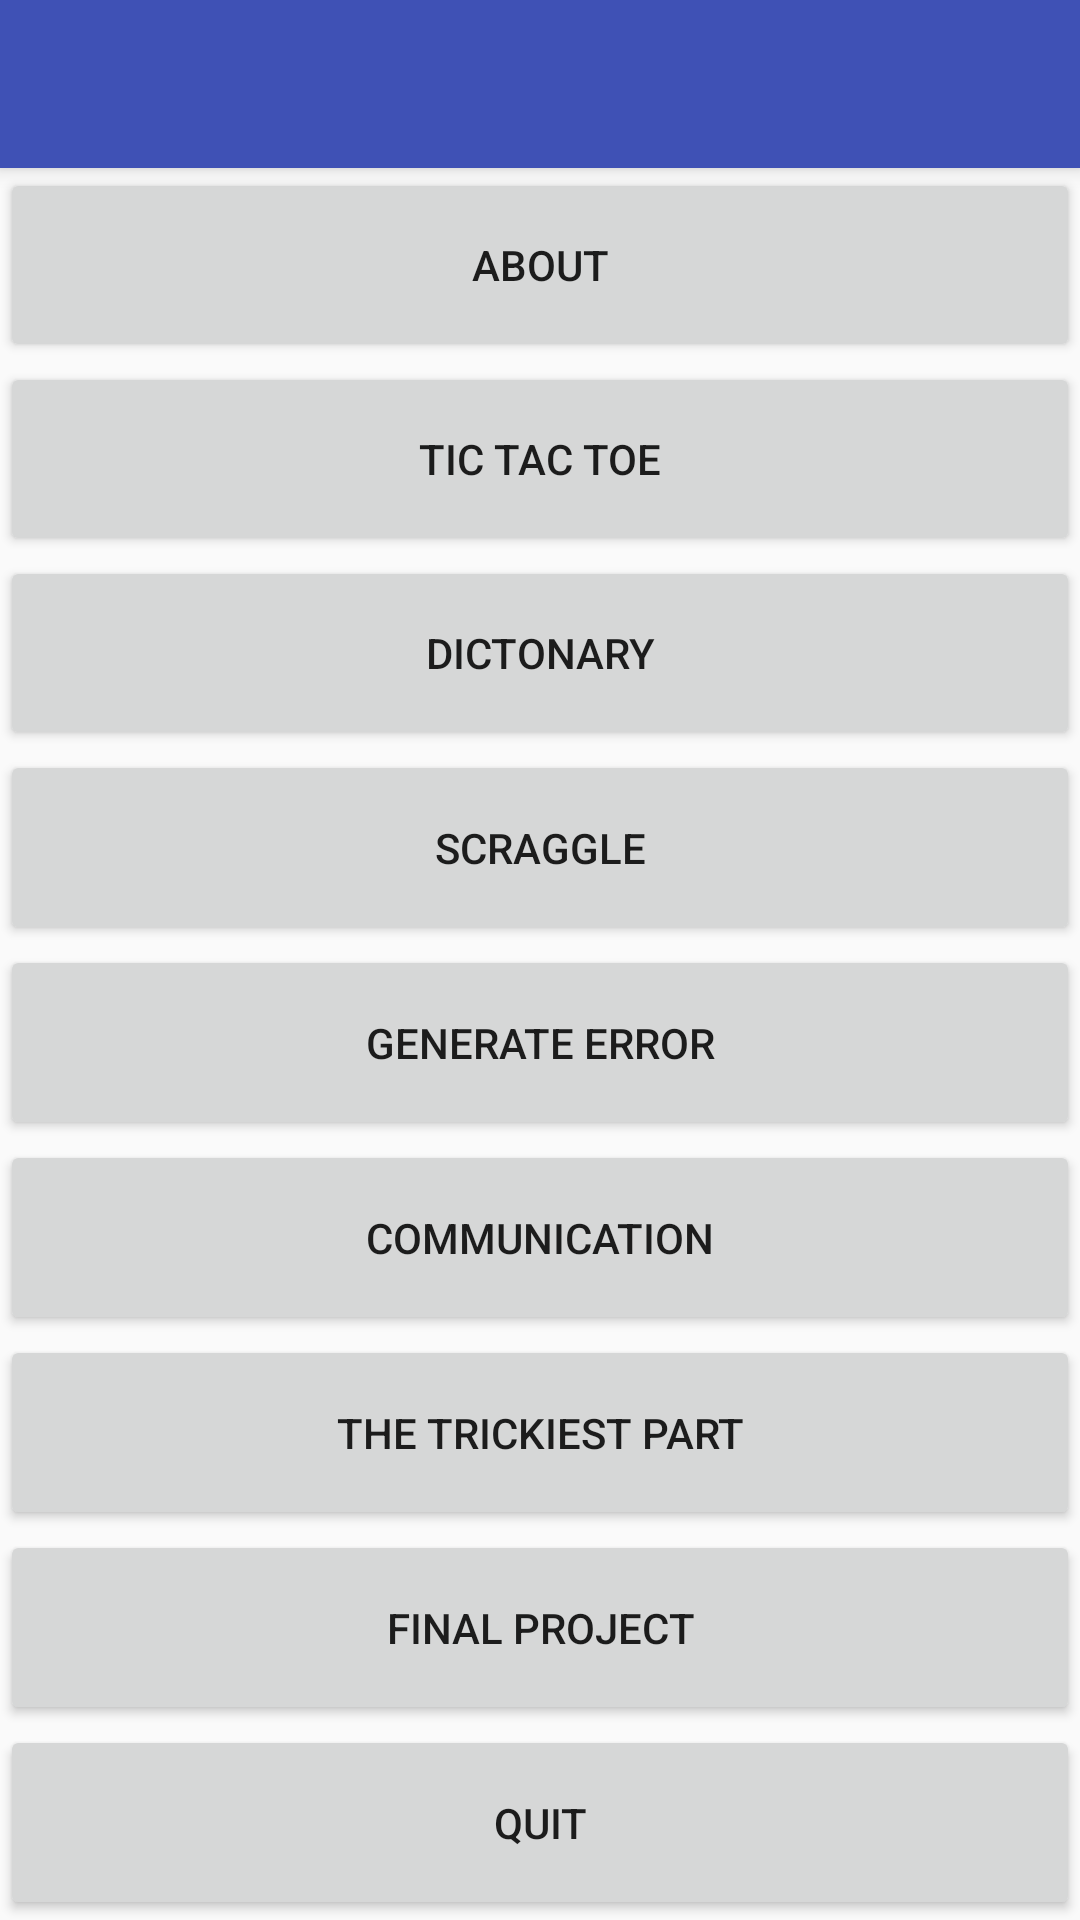

Produce the Android XML layout that renders to this screen, including the resource entries it uses.
<!-- AndroidManifest.xml: activity theme AppTheme.NoActionBar -->
<!-- res/layout/activity_my.xml -->
<?xml version="1.0" encoding="utf-8"?>
<android.support.design.widget.CoordinatorLayout
    xmlns:android="http://schemas.android.com/apk/res/android"
    xmlns:app="http://schemas.android.com/apk/res-auto"
    xmlns:tools="http://schemas.android.com/tools"
    android:layout_width="match_parent"
    android:layout_height="match_parent"
    android:fitsSystemWindows="true"
    tools:context="edu.neu.madcourse.example.MyActivity">


    <android.support.design.widget.AppBarLayout
        android:layout_height="wrap_content"
        android:layout_width="match_parent"
        android:theme="@style/AppTheme.AppBarOverlay">

        <android.support.v7.widget.Toolbar
            android:id="@+id/toolbar"
            android:title="Sanat Chugh"
            android:layout_width="match_parent"
            android:layout_height="?attr/actionBarSize"
            android:background="?attr/colorPrimary"
            app:popupTheme="@style/AppTheme.PopupOverlay" />

    </android.support.design.widget.AppBarLayout>

    <include layout="@layout/content_my"/>

    
        
        
        
        
        
        

</android.support.design.widget.CoordinatorLayout>
<!-- res/layout/content_my.xml (included above) -->
<?xml version="1.0" encoding="utf-8"?>
<LinearLayout
    xmlns:android="http://schemas.android.com/apk/res/android"
    xmlns:tools="http://schemas.android.com/tools"
    xmlns:app="http://schemas.android.com/apk/res-auto"
    android:orientation="vertical"
    android:layout_width="match_parent"
    android:layout_height="match_parent"
    app:layout_behavior="@string/appbar_scrolling_view_behavior"
    tools:showIn="@layout/activity_my">


    <Button
        android:id="@+id/aboutbutton"
        android:layout_width="fill_parent"
        android:layout_weight="1"
        android:layout_height="wrap_content"
        android:text="@string/button_about"
        android:onClick="openabout"/>

    <Button
        android:id="@+id/tictactoebutton"
        android:layout_width="fill_parent"
        android:layout_weight="1"
        android:layout_height="wrap_content"
        android:text="@string/button_ttt"
        android:onClick="opentictactoe"/>

    <Button
        android:id="@+id/dictonarybutton"
        android:layout_width="fill_parent"
        android:layout_weight="1"
        android:layout_height="wrap_content"
        android:text="@string/button_dict"
        android:onClick="opendictionary"/>


    <Button
        android:id="@+id/scragglebutton"
        android:layout_width="fill_parent"
        android:layout_weight="1"
        android:layout_height="wrap_content"
        android:text="@string/button_scrg"
        android:onClick="openscraggle"/>


    <Button
        android:id="@+id/errorbutton"
        android:layout_width="fill_parent"
        android:layout_weight="1"
        android:layout_height="wrap_content"
        android:text="@string/button_error"
        android:onClick="openerror"/>

    <Button
        android:id="@+id/commbutton"
        android:layout_width="fill_parent"
        android:layout_weight="1"
        android:layout_height="wrap_content"
        android:text="@string/button_comm" />
    <Button
        android:id="@+id/thetrickiestpart"
        android:layout_width="fill_parent"
        android:layout_weight="1"
        android:layout_height="wrap_content"
        android:text="@string/title_thetrickiestpart"/>
    <Button
        android:id="@+id/finalproject"
        android:layout_width="fill_parent"
        android:layout_weight="1"
        android:layout_height="wrap_content"
        android:text="@string/title_finalproject"/>


    <Button
        android:id="@+id/quitbutton"
        android:layout_width="fill_parent"
        android:layout_weight="1"
        android:layout_height="wrap_content"
        android:text="@string/button_quit" />
</LinearLayout>
<!-- resources referenced by this layout -->
<resources>
  <dimen name="fab_margin">16dp</dimen>
  <string name="button_about">About</string>
  <string name="button_comm">Communication</string>
  <string name="button_dict">Dictonary</string>
  <string name="button_error">Generate Error</string>
  <string name="button_quit">Quit</string>
  <string name="button_scrg">Scraggle</string>
  <string name="button_ttt">Tic Tac Toe</string>
  <string name="title_finalproject">Final Project</string>
  <string name="title_thetrickiestpart">The Trickiest Part</string>
  <style name="AppTheme.AppBarOverlay" parent="ThemeOverlay.AppCompat.Dark.ActionBar" />
  <style name="AppTheme.PopupOverlay" parent="ThemeOverlay.AppCompat.Light" />
  <style name="AppTheme.NoActionBar">
          <item name="windowActionBar">false</item>
          <item name="windowNoTitle">true</item>
      </style>
</resources>
